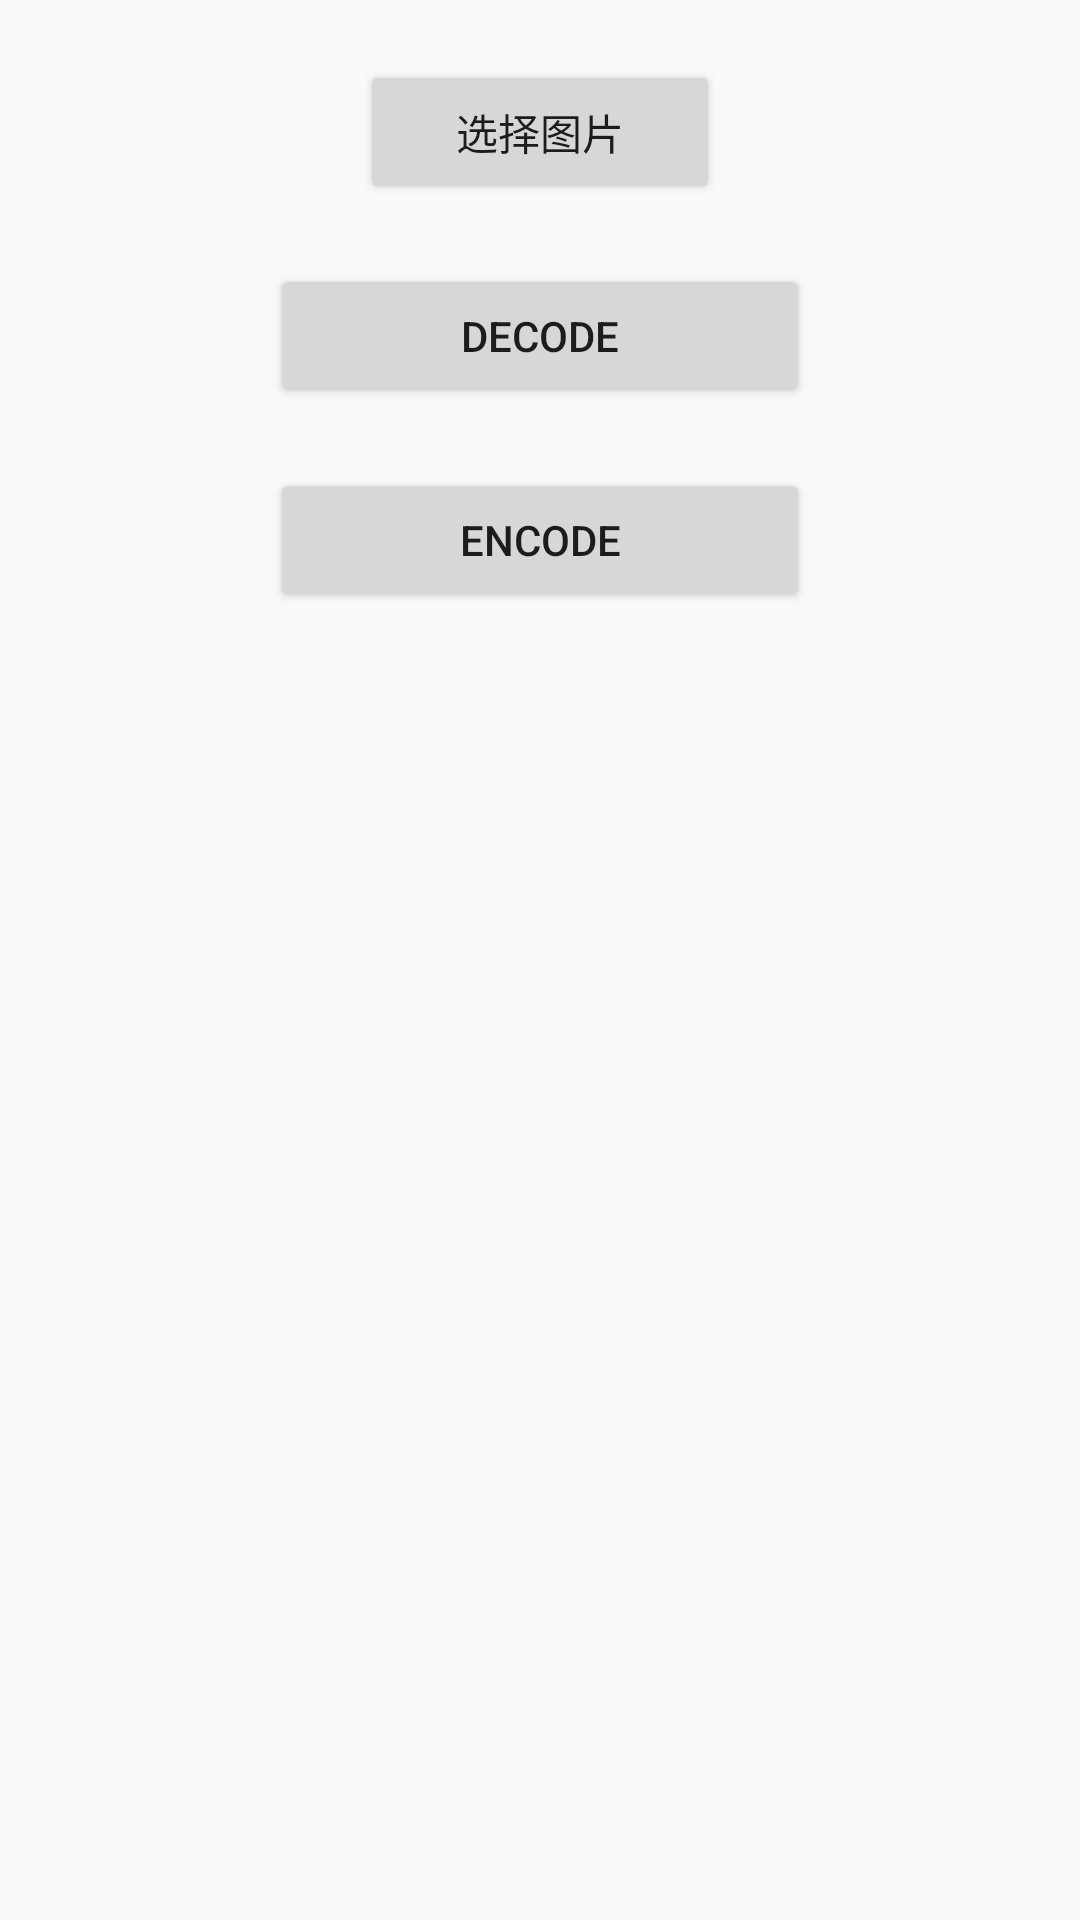

Here is an Android app screen rendered from its layout file. Give the layout XML and the strings, colors and styles it references.
<!-- AndroidManifest.xml: application theme AppTheme -->
<!-- res/layout/activity_main.xml -->
<LinearLayout xmlns:android="http://schemas.android.com/apk/res/android"
    xmlns:tools="http://schemas.android.com/tools"
    android:layout_width="match_parent"
    android:layout_height="match_parent"
    android:orientation="vertical">






        



        







        

    





        



        








        







        



        








        

    
    <LinearLayout android:layout_width="match_parent"
        android:layout_height="wrap_content"
        android:layout_marginTop="20dp">
        
        <View android:layout_weight="1"
            android:layout_width="0dp"
            android:layout_height="0dp"/>

	    <Button 
	        android:id="@+id/choose_btn"
	        android:layout_weight="1"
	        android:layout_width="0dp"
	        android:layout_height="wrap_content"
	        android:text="@string/choose"/>

	    <View android:layout_weight="1"
            android:layout_width="0dp"
            android:layout_height="0dp"/>
        
    </LinearLayout>

    <LinearLayout android:layout_width="match_parent"
        android:layout_height="wrap_content"
        android:layout_marginTop="20dp">
        
        <View android:layout_weight="1"
            android:layout_width="0dp"
            android:layout_height="0dp"/>

	    <Button 
	        android:id="@+id/decode_btn"
	        android:layout_weight="2"
	        android:layout_width="0dp"
	        android:layout_height="wrap_content"
	        android:text="@string/decode"/>

	    <View android:layout_weight="1"
            android:layout_width="0dp"
            android:layout_height="0dp"/>
        
    </LinearLayout>

    <LinearLayout android:layout_width="match_parent"
        android:layout_height="wrap_content"
        android:layout_marginTop="20dp">
        
        <View android:layout_weight="1"
            android:layout_width="0dp"
            android:layout_height="0dp"/>

	    <Button 
	        android:id="@+id/encode_btn"
	        android:layout_weight="2"
	        android:layout_width="0dp"
	        android:layout_height="wrap_content"
	        android:text="@string/encode"/>

	    <View android:layout_weight="1"
            android:layout_width="0dp"
            android:layout_height="0dp"/>
        
    </LinearLayout>

</LinearLayout>
<!-- resources referenced by this layout -->
<resources>
  <string name="choose">选择图片</string>
  <string name="decode">decode</string>
  <string name="encode">encode</string>
  <string name="file_name">文件名</string>
  <string name="file_name_tip">test(不用输后缀gif)</string>
  <string name="file_size">帧大小</string>
  <string name="file_size_tip">每帧的文件最大值，单位kb</string>
  <string name="ratio">压缩比</string>
  <string name="ratio_tip">压缩比,2的整数倍</string>
  <style name="AppTheme" parent="AppBaseTheme">
          
      </style>
  <style name="AppBaseTheme" parent="Theme.AppCompat.Light">
          
      </style>
</resources>
